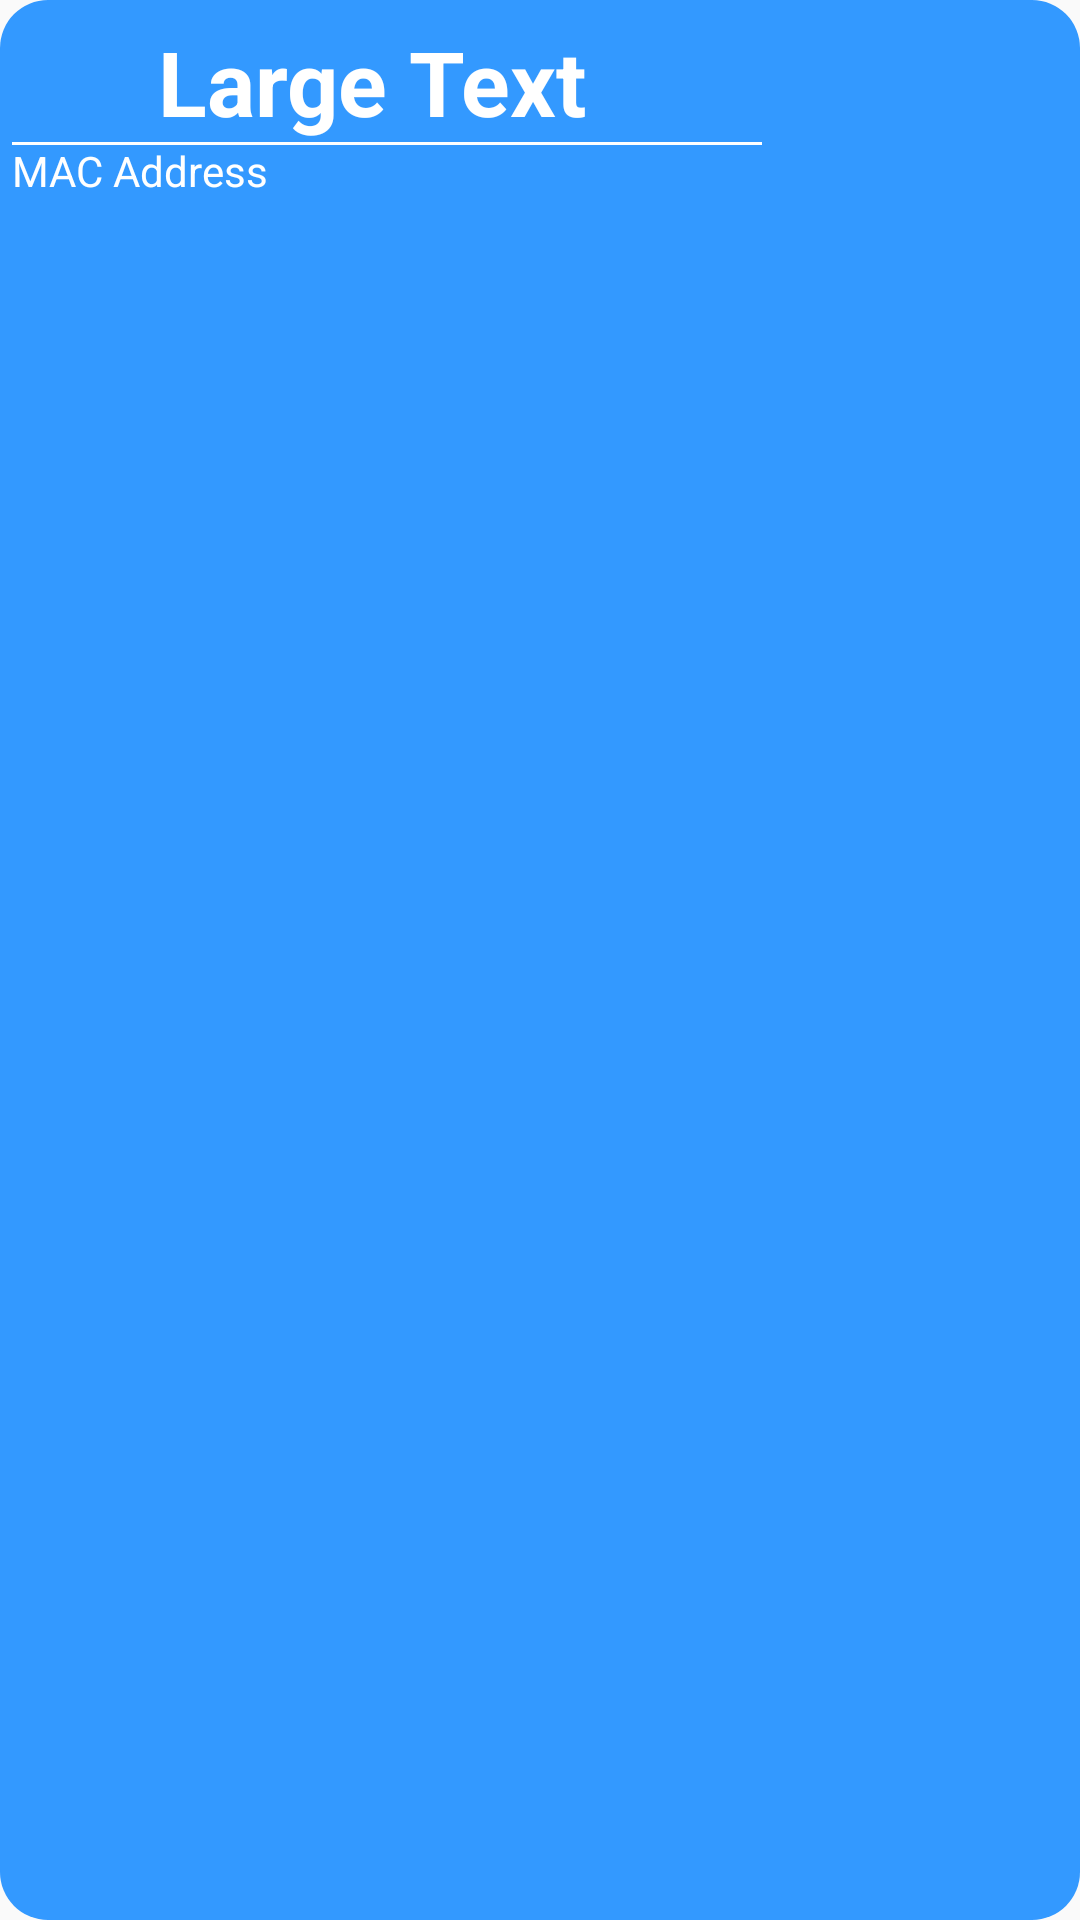

Android layout source for this screen:
<!-- AndroidManifest.xml: application theme AppTheme -->
<!-- res/layout/device_list_item.xml -->
<?xml version="1.0" encoding="utf-8"?>
<RelativeLayout xmlns:android="http://schemas.android.com/apk/res/android"
    android:layout_width="fill_parent"
    android:layout_height="85dp"
    android:background="@drawable/corners"
    android:orientation="vertical"

    android:weightSum="1">


    <TextView
        android:id="@+id/titleTextView"
        android:layout_width="240dp"
        android:layout_height="wrap_content"
        android:layout_gravity="center"
        android:layout_weight="0.04"
        android:paddingTop="3dp"
        android:singleLine="true"
        android:text="Large Text"
        android:textAlignment="center"
        android:textAppearance="?android:attr/textAppearanceLarge"
        android:textColor="#fff"
        android:textSize="30dp"
        android:textStyle="bold" />

    <View
        android:id="@+id/line"
        android:layout_width="250dp"
        android:layout_height="1dp"
        android:layout_below="@+id/titleTextView"
        android:background="#fff" />

    <TextView
        android:id="@+id/macAddress"
        android:layout_width="200dp"
        android:layout_height="30dp"
        android:layout_alignEnd="@+id/titleTextView"
        android:layout_alignParentBottom="true"
        android:layout_alignParentLeft="true"
        android:layout_alignParentStart="true"
        android:layout_alignRight="@+id/titleTextView"
        android:layout_below="@+id/titleTextView"
        android:text="MAC Address"
        android:textColor="#fff"
        android:textOff="@string/button_disconnect"
        android:textOn="@string/button_connect" />

</RelativeLayout>
<!-- resources referenced by this layout -->
<resources>
  <!-- drawable corners (drawable) -->
  <?xml version="1.0" encoding="utf-8"?>
  <shape
      xmlns:android="http://schemas.android.com/apk/res/android"
      android:shape="rectangle">
  
      
      <solid
          android:color="#3399FF" >
      </solid>
  
      
      <padding
          android:left="4dp"
          android:top="4dp"
          android:right="4dp"
          android:bottom="4dp"    >
      </padding>
  
      
      <corners
          android:radius="16dp"   >
      </corners>
  
  </shape>
  <string name="button_connect">Connect</string>
  <string name="button_disconnect">Disconnect</string>
  <style name="AppTheme" parent="Theme.AppCompat.Light.DarkActionBar">
          
          <item name="colorPrimary">@color/colorPrimary</item>
          <item name="colorPrimaryDark">@color/colorPrimaryDark</item>
          <item name="colorAccent">@color/colorAccent</item>
      </style>
  <color name="colorPrimary">#669DFA</color>
  <color name="colorPrimaryDark">#96beff</color>
  <color name="colorAccent">#3d7de5</color>
</resources>
